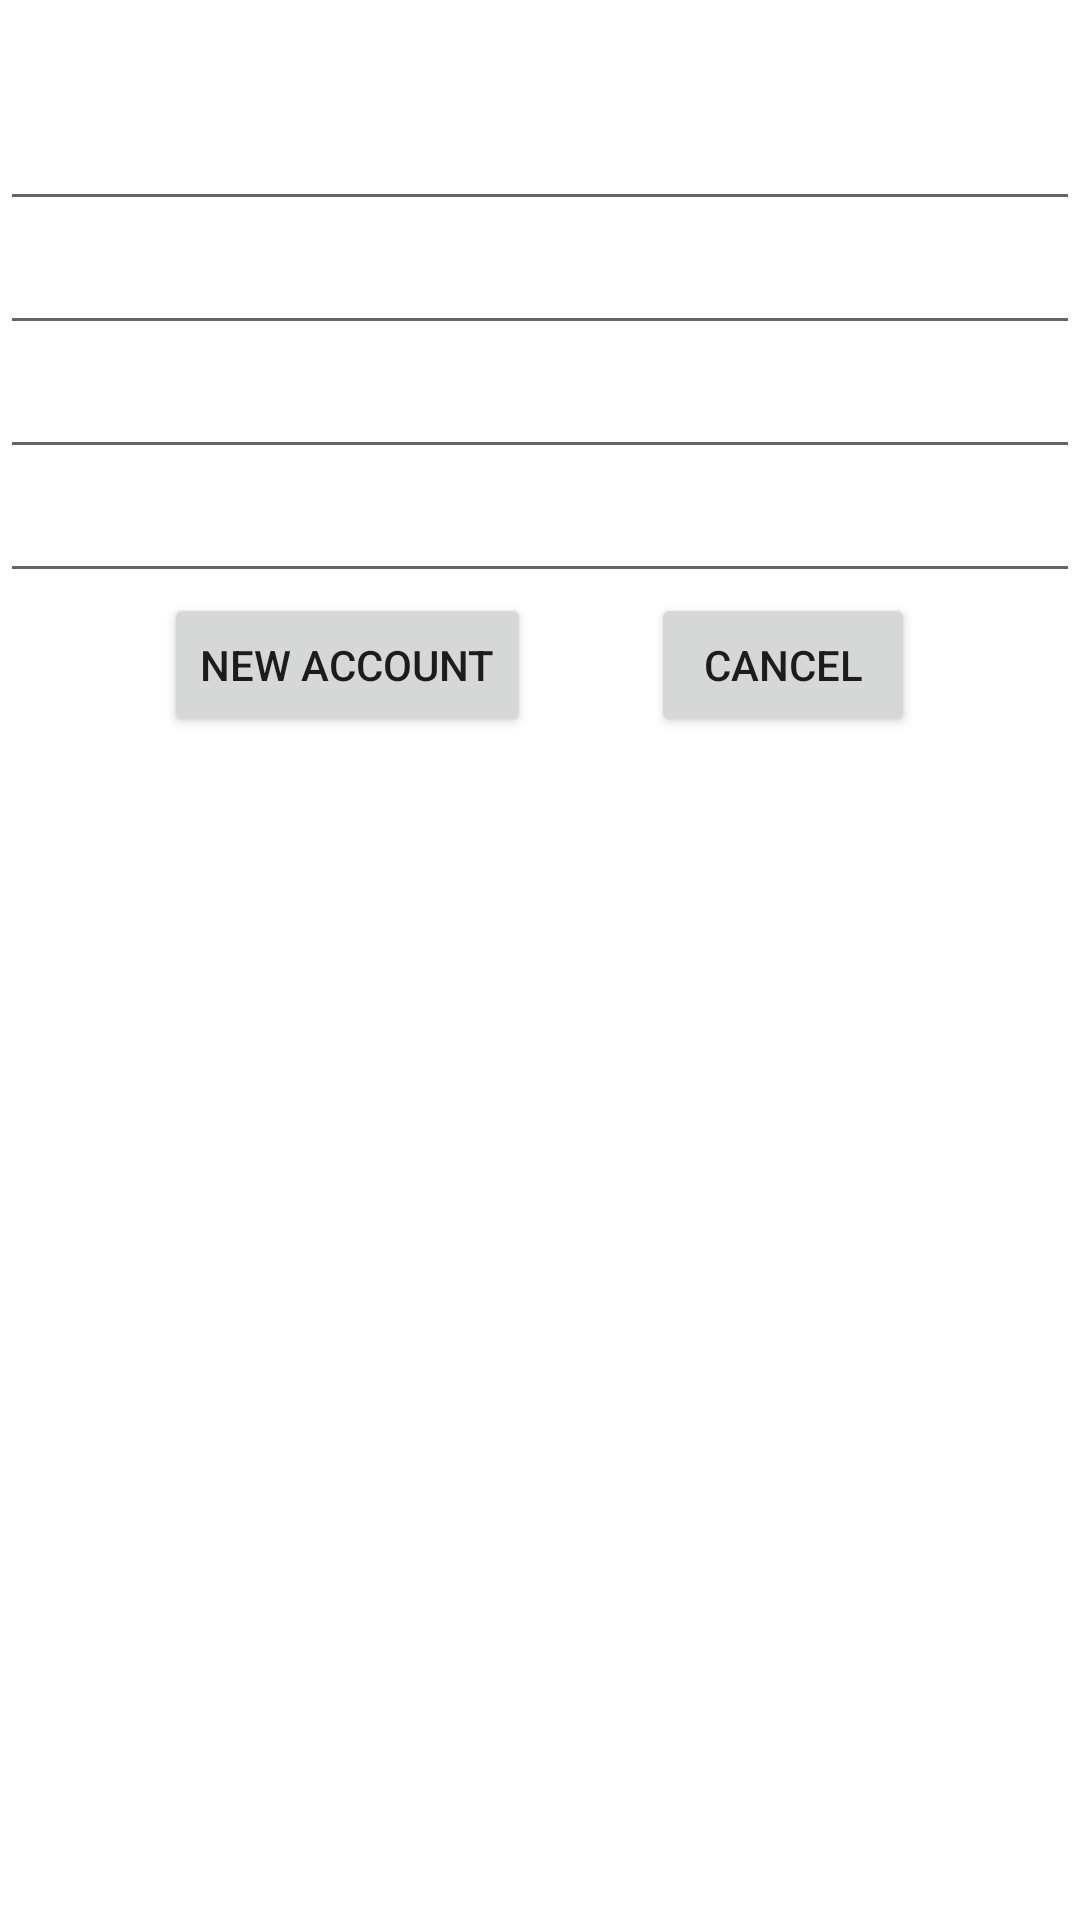

Produce the Android XML layout that renders to this screen, including the resource entries it uses.
<!-- AndroidManifest.xml: application theme Theme.AndroidShop -->
<!-- res/layout/activity_register.xml -->
<?xml version="1.0" encoding="utf-8"?>
<RelativeLayout
    xmlns:android="http://schemas.android.com/apk/res/android"
    xmlns:tools="http://schemas.android.com/tools"
    android:layout_width="match_parent"
    android:layout_height="match_parent"
    android:background="@drawable/register_coctail"
    tools:context=".RegisterActivity">

    <TextView
        android:id="@+id/registrationTextView"
        android:layout_width="match_parent"
        android:layout_height="wrap_content"
        android:layout_marginTop="@dimen/default_margin"
        android:text="@string/registration"
        android:textSize="24sp"
        android:textColor="@color/white"
        android:layout_alignParentStart="true"
        android:layout_alignParentEnd="true"
        android:textAlignment="center"
        />

    <EditText
        android:id="@+id/userNameEditText"
        android:layout_width="match_parent"
        android:layout_height="wrap_content"
        android:layout_marginTop="@dimen/default_margin"
        android:layout_marginStart="@dimen/default_margin"
        android:layout_marginEnd="@dimen/default_margin"
        android:ems="10"
        android:hint="@string/username"
        android:inputType="textPersonName"
        android:layout_alignParentStart="true"
        android:layout_alignParentEnd="true"
        android:textColor="@color/white"
        android:textColorHint="@color/white"
        android:layout_below="@id/registrationTextView"
        />

    <EditText
        android:id="@+id/userEmailEditText"
        android:layout_width="match_parent"
        android:layout_height="wrap_content"
        android:layout_marginTop="@dimen/default_margin"
        android:layout_marginStart="@dimen/default_margin"
        android:layout_marginEnd="@dimen/default_margin"
        android:ems="10"
        android:hint="@string/email_address"
        android:inputType="textEmailAddress"
        android:layout_alignParentStart="true"
        android:layout_alignParentEnd="true"
        android:textColor="@color/white"
        android:textColorHint="@color/white"
        android:layout_below="@id/userNameEditText"
        />

    <EditText
        android:id="@+id/passwordEditText"
        android:layout_width="match_parent"
        android:layout_height="wrap_content"
        android:layout_marginTop="@dimen/default_margin"
        android:layout_marginStart="@dimen/default_margin"
        android:layout_marginEnd="@dimen/default_margin"
        android:ems="10"
        android:hint="@string/password"
        android:inputType="textPassword"
        android:layout_alignParentStart="true"
        android:layout_alignParentEnd="true"
        android:textColor="@color/white"
        android:textColorHint="@color/white"
        android:layout_below="@id/userEmailEditText"
        />

    <EditText
        android:id="@+id/passwordConfirmationEditText"
        android:layout_width="match_parent"
        android:layout_height="wrap_content"
        android:layout_marginTop="@dimen/default_margin"
        android:layout_marginStart="@dimen/default_margin"
        android:layout_marginEnd="@dimen/default_margin"
        android:ems="10"
        android:hint="@string/password_confirmation"
        android:inputType="textPassword"
        android:layout_alignParentStart="true"
        android:layout_alignParentEnd="true"
        android:textColor="@color/white"
        android:textColorHint="@color/white"
        android:layout_below="@id/passwordEditText"
        />


    <LinearLayout
        android:layout_width="wrap_content"
        android:layout_height="wrap_content"
        android:orientation="horizontal"
        android:layout_below="@id/passwordConfirmationEditText"
        android:layout_marginTop="@dimen/default_margin"
        android:layout_centerHorizontal="true"
        >

        <Button
            android:layout_width="wrap_content"
            android:layout_height="wrap_content"
            android:text="@string/registration"
            android:theme="@style/buttonRed"
            android:onClick="register_account"

            />


        <Button
            android:layout_width="wrap_content"
            android:layout_height="wrap_content"
            android:layout_marginStart="40dp"
            android:text="@string/cancel"
            android:theme="@style/buttonBlue"
            android:onClick="cancel"/>

    </LinearLayout>

</RelativeLayout>
<!-- resources referenced by this layout -->
<resources>
  <color name="white">#FFFFFFFF</color>
  <string name="cancel">Cancel</string>
  <string name="email_address">Email address</string>
  <string name="password">Password</string>
  <string name="password_confirmation">Password Confirmation</string>
  <string name="registration">New Account</string>
  <string name="username">Username</string>
  <style name="buttonBlue" parent="Theme.MaterialComponents.DayNight.DarkActionBar">
          <item name="colorPrimary">@color/blue</item>
      </style>
  <style name="buttonRed" parent="Theme.MaterialComponents.DayNight.DarkActionBar">
          <item name="colorPrimary">@color/red</item>
      </style>
  <style name="Theme.AndroidShop" parent="Theme.MaterialComponents.DayNight.DarkActionBar">
          
          <item name="colorPrimary">#BBD330</item>
          <item name="colorPrimaryVariant">@color/purple_700</item>
          <item name="colorOnPrimary">@color/white</item>
          
          <item name="colorSecondary">@color/teal_200</item>
          <item name="colorSecondaryVariant">@color/teal_700</item>
          <item name="colorOnSecondary">@color/black</item>
          
          <item name="android:statusBarColor">?attr/colorPrimaryVariant</item>
          
      </style>
  <color name="blue">#0000FF</color>
  <color name="red">#FFF00000</color>
  <color name="purple_700">#FF3700B3</color>
  <color name="teal_200">#FF03DAC5</color>
  <color name="teal_700">#FF018786</color>
  <color name="black">#FF000000</color>
</resources>
